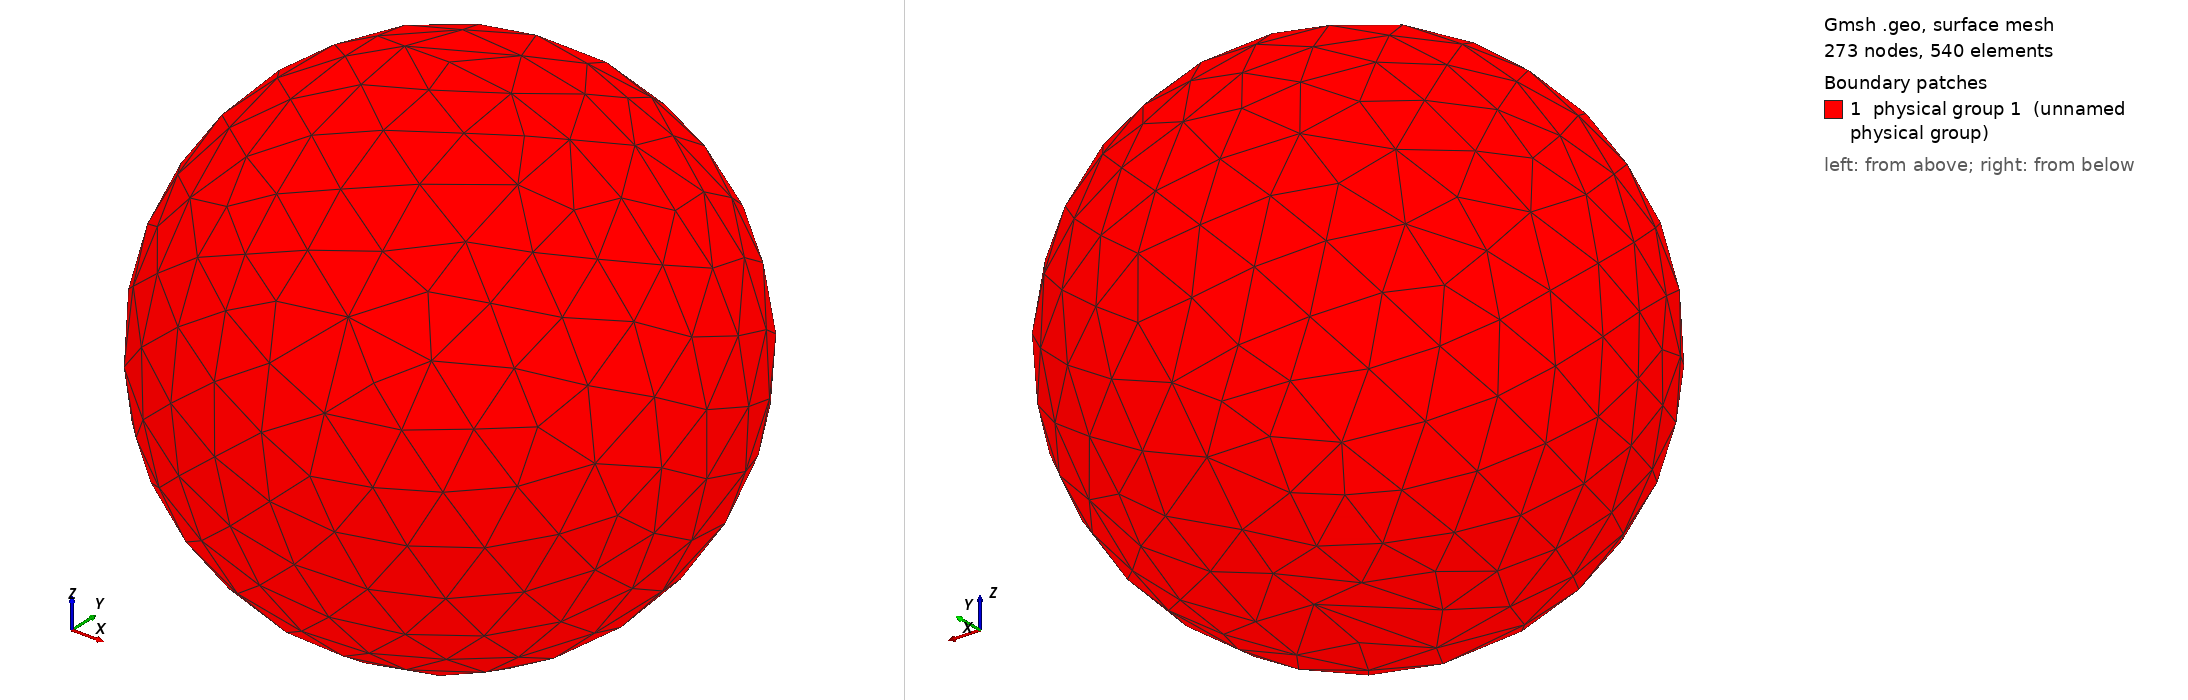

Gmsh geometry script, surface-meshed: 273 nodes, 540 surface elements. Boundary patches (legend numbers): 1 physical group 1 (unnamed physical group). Left view from above one corner, right view from below the opposite corner. Legend entries are the model's physical surfaces. The drawing asked Gmsh for element sizes between 1% and 20% of the model's largest extent; the script's own settings can give other sizes.

=== 3d_sphere_unit.geo (drawn) ===
//+
radius = 1;
lc = 0.5;

Point(1) = {0, -0, 0, lc};
//+
SetFactory("OpenCASCADE");
// mesh size factor = 1 => 171 nodes
//Mesh.CharacteristicLengthFactor = 1;
Mesh.CharacteristicLengthFactor = 0.75;
//Mesh.CharacteristicLengthFactor = 0.5;
//Sphere(1) = {0, 0, 0, radius, -Pi/2, Pi/2, 2*Pi};
Sphere(1) = {0, 0, 0, radius};
Surface Loop(4) = {1};
Physical Surface(1) = {1};
